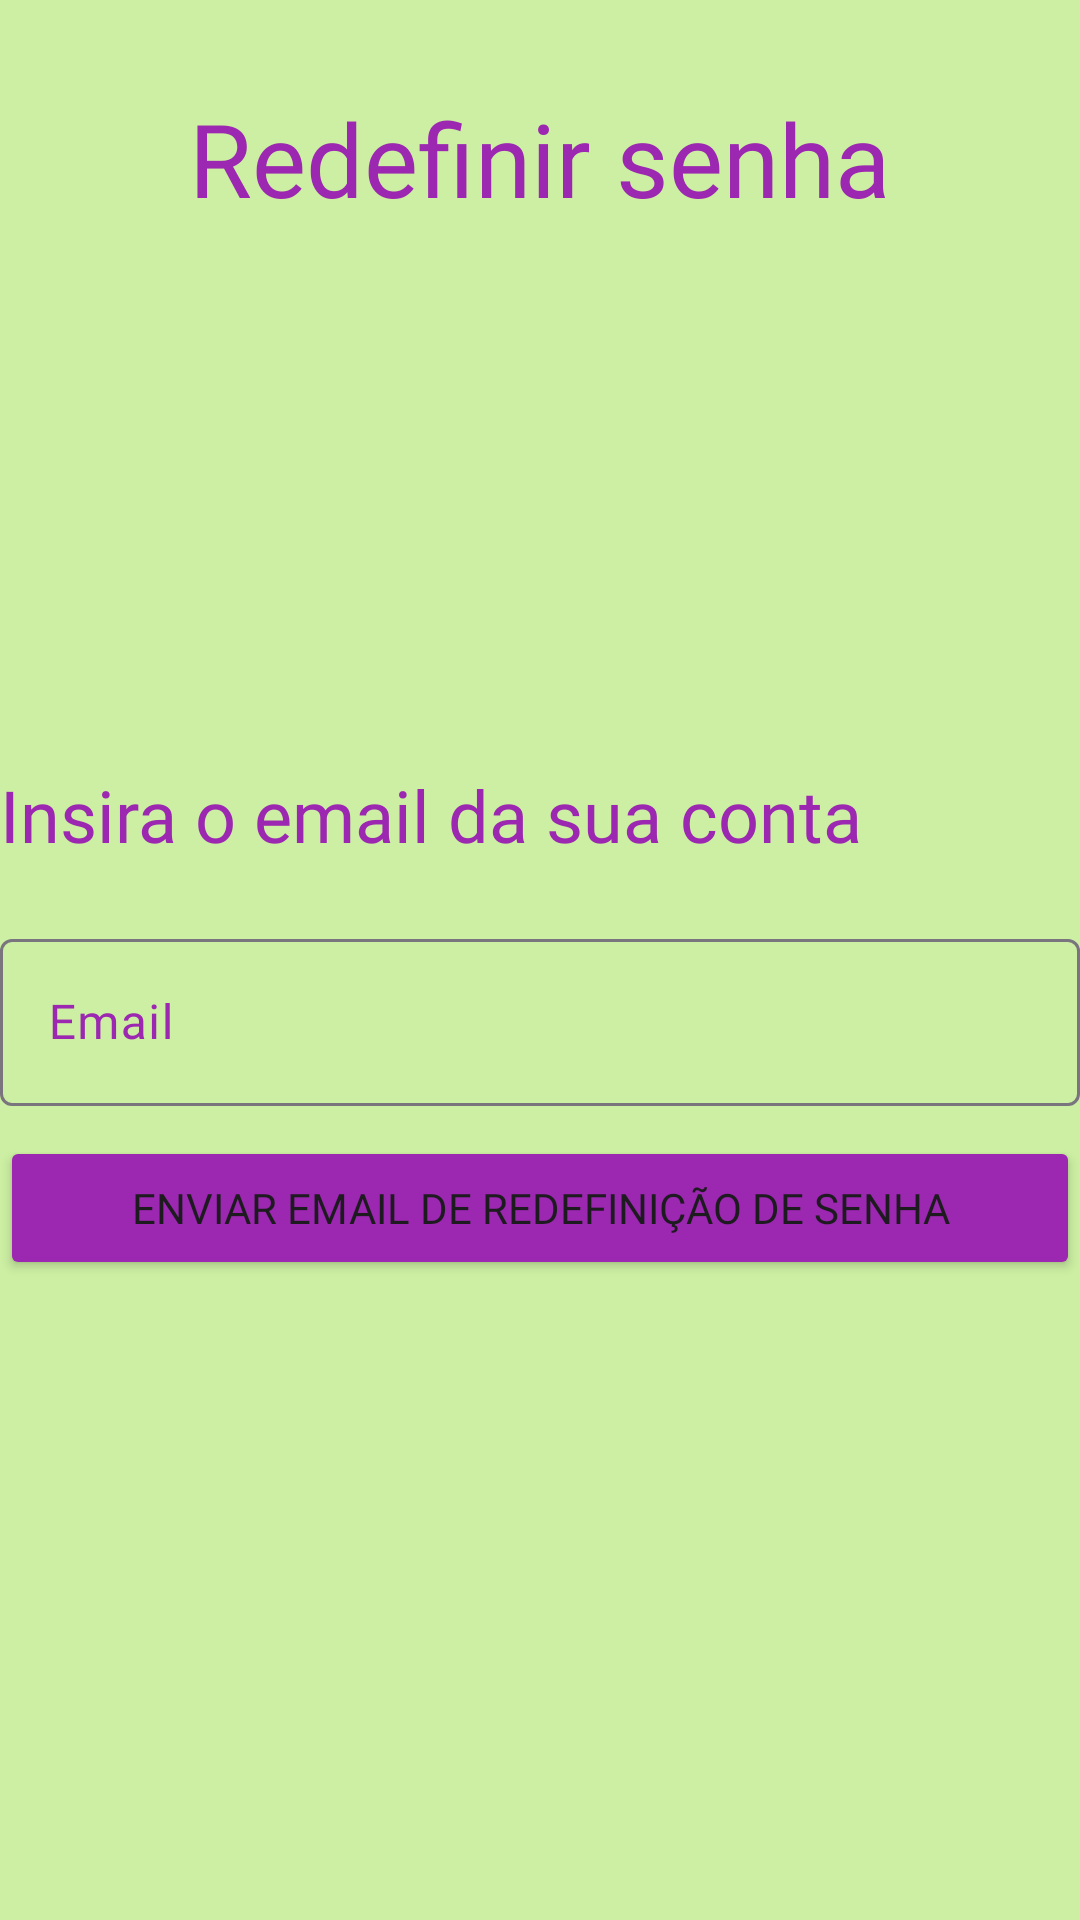

Write the Android layout XML for this screen, with the resource values it uses.
<!-- AndroidManifest.xml: application theme Theme.LilasHouse -->
<!-- res/layout/activity_esqueci_senha.xml -->
<?xml version="1.0" encoding="utf-8"?>
<LinearLayout xmlns:android="http://schemas.android.com/apk/res/android"
    xmlns:app="http://schemas.android.com/apk/res-auto"
    xmlns:tools="http://schemas.android.com/tools"
    android:id="@+id/main"
    android:layout_width="match_parent"
    android:layout_height="match_parent"
    android:orientation="vertical"
    android:background="@color/VerdeBackground"
    tools:context=".EsqueciSenha">

    <TextView
        android:id="@+id/textView_RedefinirSenha"
        android:layout_width="wrap_content"
        android:layout_height="wrap_content"
        android:layout_gravity="center_horizontal"
        android:fontFamily="@font/alfa_slab_one"
        android:layout_marginTop="30dp"
        android:text="@string/TextView_RedefinirSenha"
        android:textColor="@color/LilasPrincipal"
        android:textSize="34sp" />

    <TextView
        android:id="@+id/textView_InsiraEmail"
        android:layout_width="match_parent"
        android:layout_height="wrap_content"
        android:layout_marginTop="180dp"
        android:fontFamily="@font/alfa_slab_one"
        android:text="@string/TextView_InsiraEmail"
        android:textColor="@color/LilasPrincipal"
        android:textSize="24sp" />

    <com.google.android.material.textfield.TextInputLayout
        android:layout_width="match_parent"
        android:layout_height="wrap_content"
        android:layout_marginTop="20dp"
        android:textColorHint="@color/LilasPrincipal">


        <com.google.android.material.textfield.TextInputEditText
            android:id="@+id/input_email"
            android:layout_width="match_parent"
            android:layout_height="wrap_content"
            android:background="@drawable/rounded_edit_text"
            android:fontFamily="@font/alfa_slab_one"
            android:hint="@string/EditTextHint_User" />
    </com.google.android.material.textfield.TextInputLayout>

    <Button
        android:id="@+id/btn_EnviarEmail"
        android:layout_width="match_parent"
        android:layout_height="wrap_content"
        android:layout_marginTop="10dp"
        android:backgroundTint="@color/LilasPrincipal"
        android:fontFamily="@font/alfa_slab_one"
        android:text="@string/Button_EnviarEmail" />
</LinearLayout>
<!-- resources referenced by this layout -->
<resources>
  <color name="LilasPrincipal">#9C27B0</color>
  <color name="VerdeBackground">#CCEFA3</color>
  <string name="Button_EnviarEmail">Enviar Email de redefinição de senha</string>
  <string name="EditTextHint_User">Email</string>
  <string name="TextView_InsiraEmail">Insira o email da sua conta</string>
  <string name="TextView_RedefinirSenha">Redefinir senha</string>
  <style name="Theme.LilasHouse" parent="Base.Theme.LilasHouse" />
  <style name="Base.Theme.LilasHouse" parent="Theme.Material3.DayNight.NoActionBar">
          
          
      </style>
</resources>
